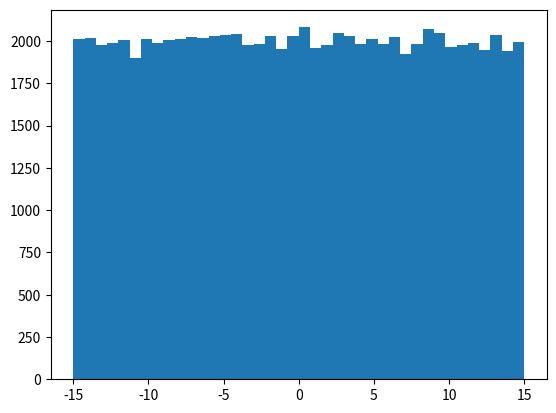
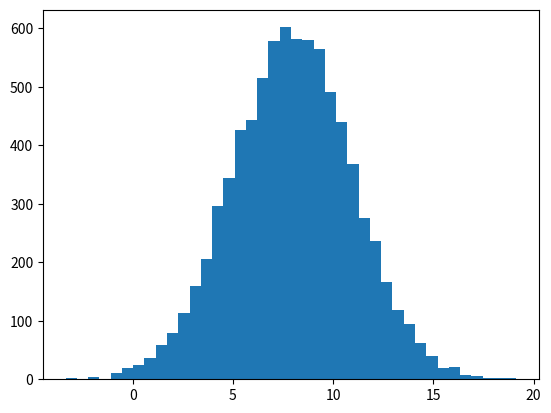
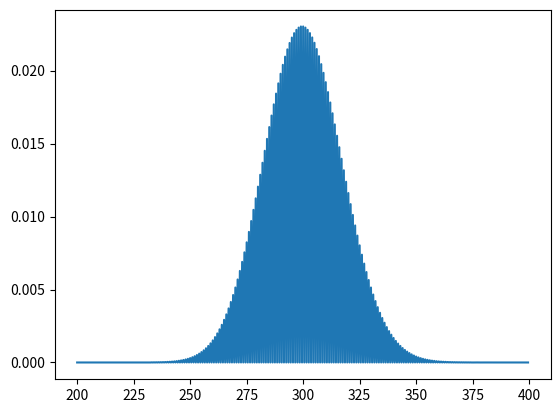
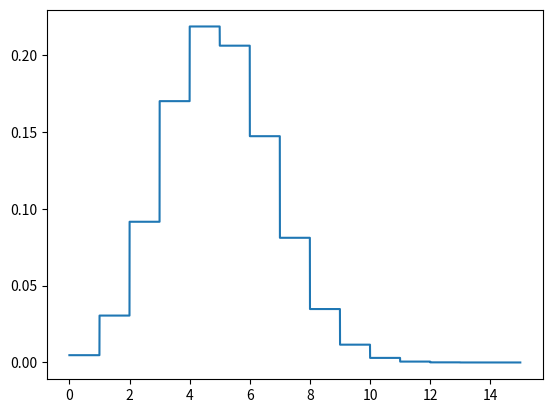

The script that saved these images, in order:
import numpy as np
import matplotlib.pyplot as plt

#valores espalhados igual entre -15 e 15
vals = np.random.uniform(low=-15.0, high=15.0, size=80000)
fig, ax = plt.subplots()
ax.hist(vals, bins=40)
plt.show()

# curva normal centrada em 8 com desvio 3
media = 8.0
dp = 3.0
vals = np.random.normal(loc=media, scale=dp, size=8000)
fig, ax = plt.subplots()
ax.hist(vals, bins=40)
plt.show()

# poisson serve pra contar eventos raros num intervalo de tempo
from scipy.stats import poisson

lam = 300
eixo_x = np.arange(200, 400, 0.5)
prob_y = np.exp(poisson.logpmf(eixo_x, lam))
fig, ax = plt.subplots()
ax.plot(eixo_x, prob_y)
plt.show()

#binomial calculada na mao usando a formula de combinacao
from math import comb

n, p = 15, 0.3
eixo_x = np.arange(0, 15, 0.001)
k_int = np.floor(eixo_x).astype(int)
prob_y = np.array([comb(n, k) * p**k * (1-p)**(n-k) if 0 <= k <= n else 0.0 for k in k_int])
fig, ax = plt.subplots()
ax.plot(eixo_x, prob_y)
plt.show()

# mesma poisson so que usando a funcao pronta pmf dessa vez
lam = 300
eixo_x = np.arange(200, 400, 0.5)
prob_y = poisson.pmf(eixo_x, lam)
fig, ax = plt.subplots()
ax.plot(eixo_x, prob_y)
plt.show()
